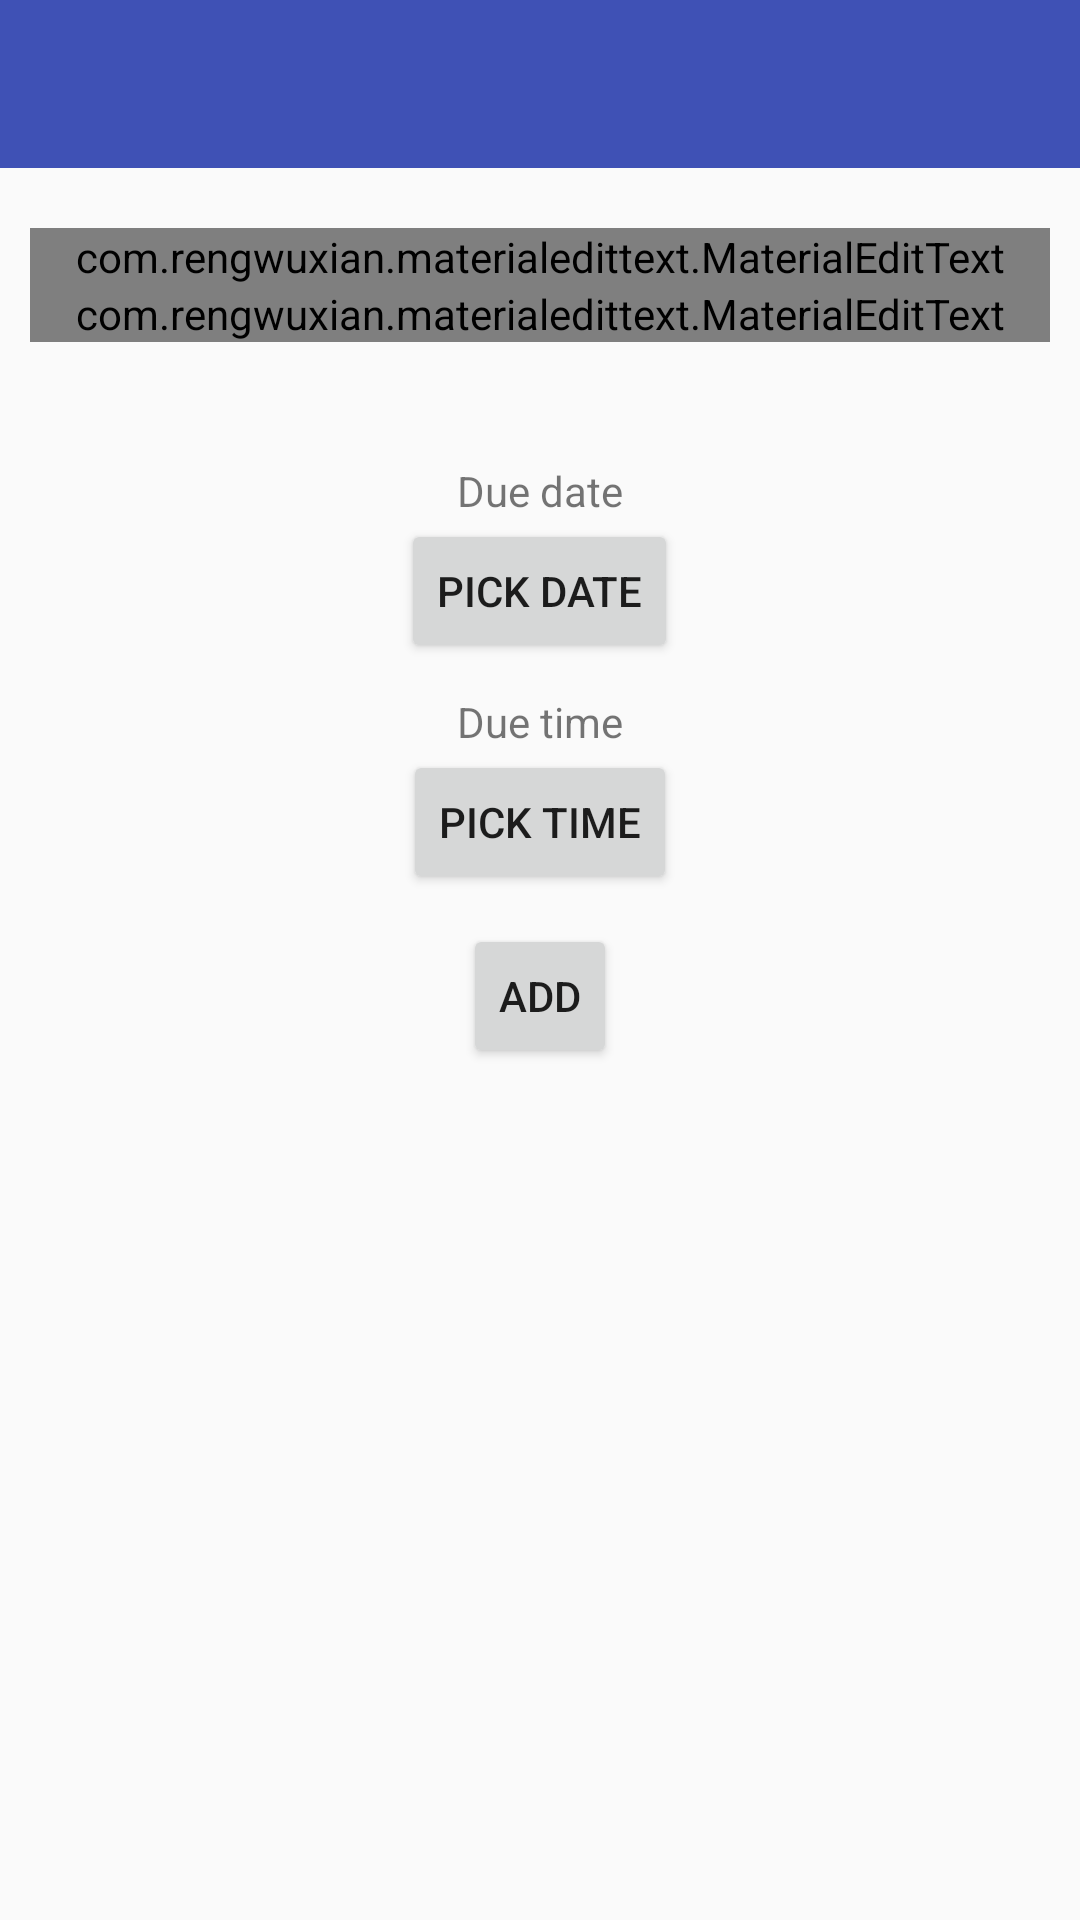

This screen was rendered from an Android layout file. Write that file and the resources it references.
<!-- AndroidManifest.xml: application theme AppTheme -->
<!-- res/layout/adding_process.xml -->
<RelativeLayout xmlns:android="http://schemas.android.com/apk/res/android"
    xmlns:tools="http://schemas.android.com/tools"
    android:layout_width="match_parent"
    android:layout_height="match_parent"
    xmlns:app="http://schemas.android.com/apk/res-auto"
    tools:context=".AddingTask"
    android:screenOrientation="portrait">


    <include
        android:id="@+id/tool_bar"
        layout="@layout/toolbar"/>


    <ScrollView
        android:layout_width="match_parent"
        android:layout_height="match_parent"
        android:layout_below="@+id/tool_bar"
        android:layout_alignParentStart="true">
    <LinearLayout
        android:layout_width="match_parent"
        android:layout_height="match_parent"
        android:orientation="vertical">

        <com.rengwuxian.materialedittext.MaterialEditText
            android:layout_width="match_parent"
            android:layout_height="wrap_content"
            android:layout_gravity="center_horizontal"
            android:textAppearance="?android:attr/textAppearanceMedium"
            android:id="@+id/title"
            android:hint="Title"
            app:met_floatingLabel="highlight"
            android:layout_marginTop="20dp"
            android:layout_marginLeft="10dp"
            android:layout_marginRight="10dp"
            android:maxLines="3"
            app:met_minCharacters="5" />

        <com.rengwuxian.materialedittext.MaterialEditText
            android:layout_width="match_parent"
            android:layout_height="wrap_content"
            android:layout_gravity="center_horizontal"
            android:textAppearance="?android:attr/textAppearanceMedium"
            android:id="@+id/description"
            android:hint="Description"
            app:met_floatingLabel="highlight"
            android:layout_marginLeft="10dp"
            android:layout_marginRight="10dp"
            android:maxLines="3"
            app:met_minCharacters="5" />

        <TextView
            android:id="@+id/dueDateLabel"
            android:text="@string/init_text"
            android:layout_width="wrap_content"
            android:layout_height="wrap_content"
            android:layout_below="@+id/editText"
            android:layout_alignStart="@+id/button"
            android:layout_marginTop="40dp"
            android:layout_gravity="center_horizontal" />

        <Button
            android:id="@+id/dueDate"
            android:layout_width="wrap_content"
            android:layout_height="wrap_content"
            android:text="@string/pick_date"
            android:onClick="showCalendar"
            android:layout_below="@+id/chosenDate"
            android:layout_alignEnd="@+id/textView"
            android:layout_gravity="center_horizontal" />

        <TextView
            android:layout_width="wrap_content"
            android:layout_height="wrap_content"
            android:text="Due time"
            android:id="@+id/dueTimeLabel"
            android:layout_marginTop="10dp"
            android:layout_gravity="center_horizontal" />

        <Button
            style="?android:attr/buttonStyleSmall"
            android:layout_width="wrap_content"
            android:layout_height="wrap_content"
            android:text="Pick Time"
            android:id="@+id/dueTime"
            android:layout_gravity="center_horizontal"
            android:onClick="showTimePicker" />

        <Button
            style="?android:attr/buttonStyleSmall"
            android:layout_width="wrap_content"
            android:layout_height="wrap_content"
            android:text="Add"
            android:id="@+id/addTask"
            android:layout_centerHorizontal="true"
            android:layout_below="@+id/datePickerCaller"
            android:layout_gravity="center_horizontal"
            android:onClick="addNewTask"
            android:layout_marginTop="10dp" />

    </LinearLayout>
    </ScrollView>

</RelativeLayout>
<!-- res/layout/toolbar.xml (included above) -->
<android.support.v7.widget.Toolbar android:theme="@style/ThemeOverlay.AppCompat.Dark.ActionBar"
    android:layout_height="wrap_content"
    android:layout_width="match_parent"
    android:minHeight="?attr/actionBarSize"
    android:background="?attr/colorPrimary"
    android:id="@+id/toolbar"
    xmlns:android="http://schemas.android.com/apk/res/android" />
<!-- resources referenced by this layout -->
<resources>
  <string name="init_text">Due date</string>
  <string name="pick_date">Pick date</string>
  <style name="AppTheme" parent="Theme.AppCompat.Light.DarkActionBar">
          
          <item name="colorPrimary">@color/colorPrimary</item>
          <item name="colorPrimaryDark">@color/colorPrimaryDark</item>
          <item name="colorAccent">@color/colorAccent</item>
          <item name="windowActionBar">false</item>
          <item name="windowNoTitle">true</item>
      </style>
  <color name="colorPrimary">#3F51B5</color>
  <color name="colorPrimaryDark">#303F9F</color>
  <color name="colorAccent">#da411f</color>
</resources>
